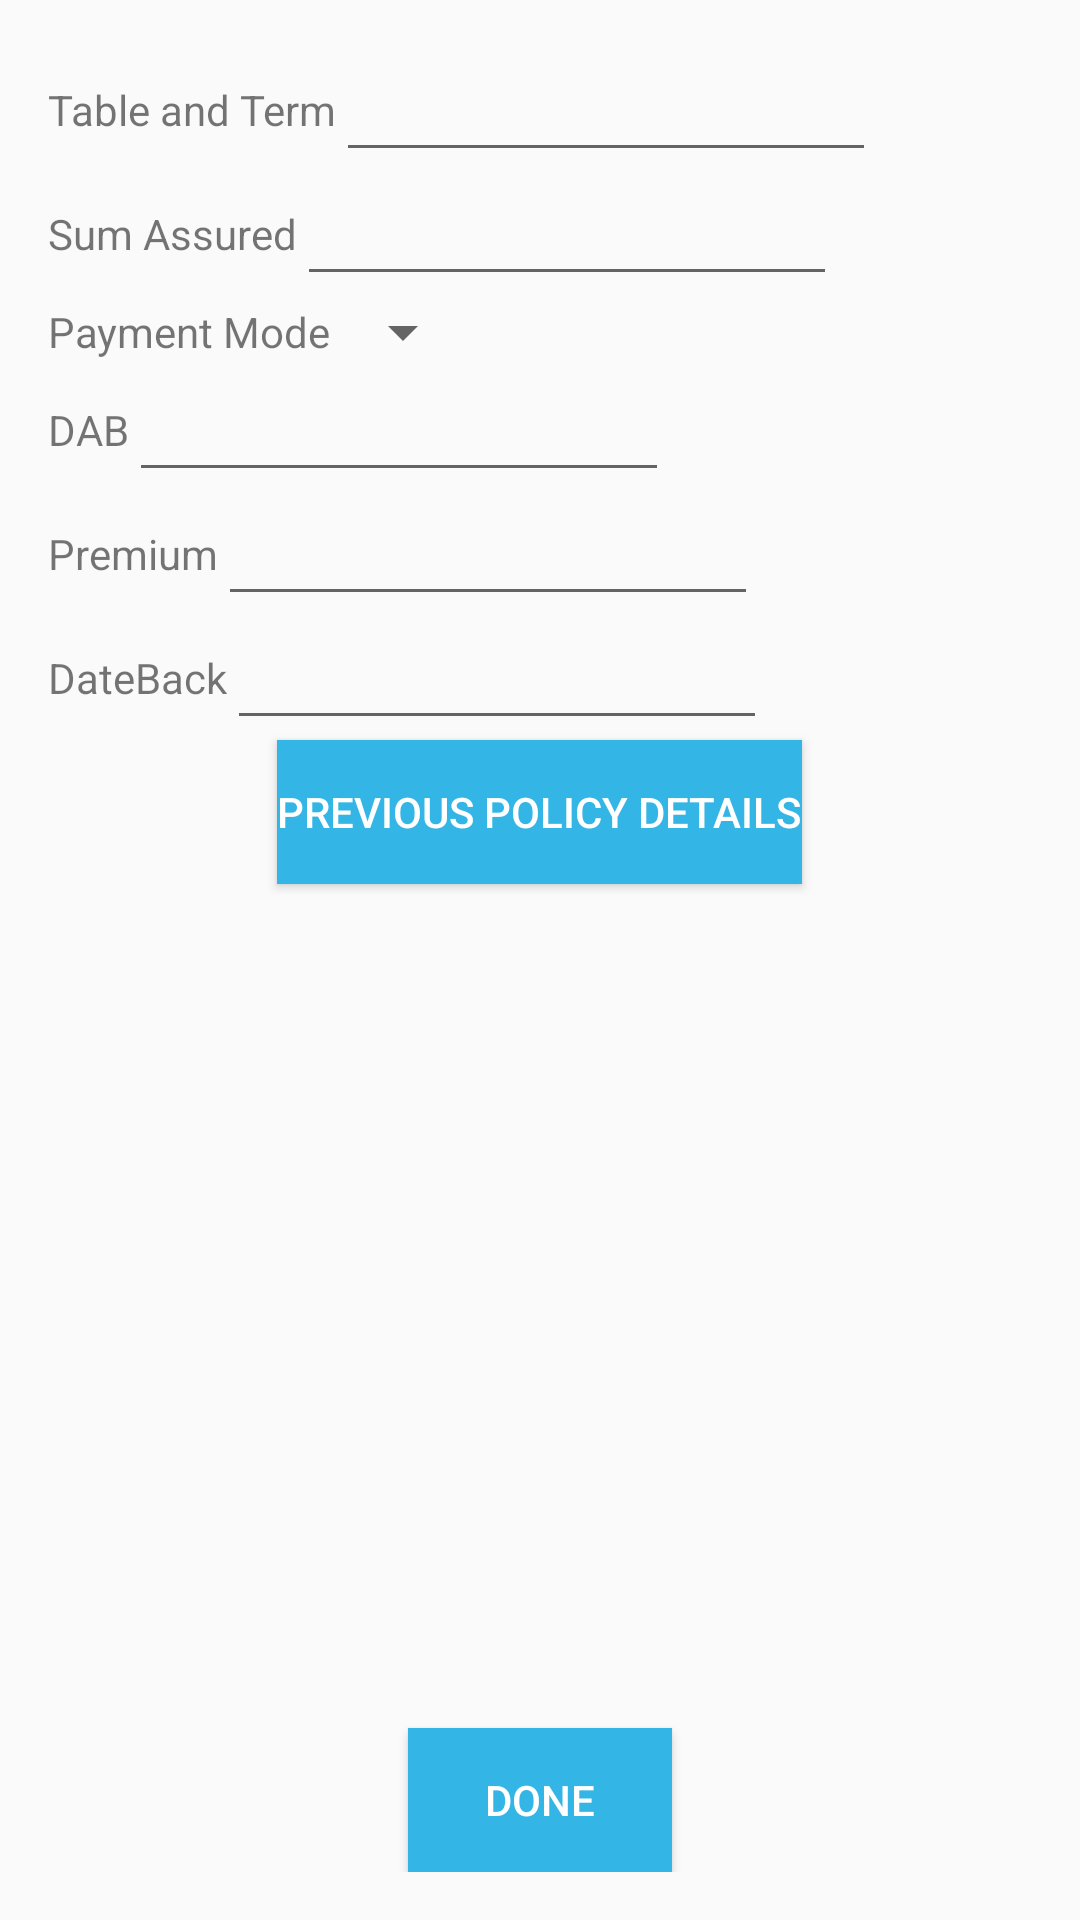

This screen was rendered from an Android layout file. Write that file and the resources it references.
<!-- AndroidManifest.xml: application theme AppTheme -->
<!-- res/layout/activity_policy_info.xml -->
<RelativeLayout xmlns:android="http://schemas.android.com/apk/res/android"
    xmlns:tools="http://schemas.android.com/tools" android:layout_width="match_parent"
    android:layout_height="match_parent" android:paddingLeft="@dimen/activity_horizontal_margin"
    android:paddingRight="@dimen/activity_horizontal_margin"
    android:paddingTop="@dimen/activity_vertical_margin"
    android:paddingBottom="@dimen/activity_vertical_margin"
    tools:context="android.lic.com.insuranceproposalapp.PolicyInfo">

    <RelativeLayout
        android:layout_width="match_parent"
        android:layout_height="wrap_content"
        android:id="@+id/tableandtermlayout"
        android:layout_centerHorizontal="true">

        <TextView
            android:layout_width="wrap_content"
            android:layout_height="wrap_content"
            android:id="@+id/tableandtermtext"
            android:text="Table and Term"
            android:layout_centerVertical="true"
            />
        <EditText
            android:layout_width="wrap_content"
            android:layout_height="wrap_content"
            android:id="@+id/tableandtermedittext"
            android:width="@dimen/text_field_width"
            android:layout_toRightOf="@+id/tableandtermtext"/>
    </RelativeLayout>
    <RelativeLayout
        android:layout_width="match_parent"
        android:layout_height="wrap_content"
        android:id="@+id/sumassuredlayout"
        android:layout_below="@+id/tableandtermlayout"
        android:layout_centerHorizontal="true">

        <TextView
            android:layout_width="wrap_content"
            android:layout_height="wrap_content"
            android:id="@+id/sumassuredtext"
            android:text="Sum Assured"
            android:layout_centerVertical="true"
            />
        <EditText
            android:layout_width="wrap_content"
            android:layout_height="wrap_content"
            android:id="@+id/sumassurededittext"
            android:width="@dimen/text_field_width"
            android:layout_toRightOf="@+id/sumassuredtext"/>
    </RelativeLayout>
    <RelativeLayout
        android:layout_width="match_parent"
        android:layout_height="wrap_content"
        android:id="@+id/paymentmodelayout"
        android:layout_below="@+id/sumassuredlayout"
        android:layout_centerHorizontal="true">

        <TextView
            android:layout_width="wrap_content"
            android:layout_height="wrap_content"
            android:id="@+id/paymentmodetext"
            android:text="Payment Mode"
            android:layout_centerVertical="true"
            />
        <Spinner
            android:layout_width="wrap_content"
            android:layout_height="wrap_content"
            android:id="@+id/paymentmodespinner"
            android:width="@dimen/text_field_width"
            android:layout_toRightOf="@+id/paymentmodetext"/>
    </RelativeLayout>
    <RelativeLayout
        android:layout_width="match_parent"
        android:layout_height="wrap_content"
        android:id="@+id/DABlayout"
        android:layout_below="@+id/paymentmodelayout"
        android:layout_centerHorizontal="true">

        <TextView
            android:layout_width="wrap_content"
            android:layout_height="wrap_content"
            android:id="@+id/DABtext"
            android:text="DAB"
            android:layout_centerVertical="true"
            />
        <EditText
            android:layout_width="wrap_content"
            android:layout_height="wrap_content"
            android:id="@+id/DABspinner"
            android:width="@dimen/text_field_width"
            android:layout_toRightOf="@+id/DABtext"/>
    </RelativeLayout>
    <RelativeLayout
        android:layout_width="match_parent"
        android:layout_height="wrap_content"
        android:id="@+id/premiumlayout"
        android:layout_below="@+id/DABlayout"
        android:layout_centerHorizontal="true">

        <TextView
            android:layout_width="wrap_content"
            android:layout_height="wrap_content"
            android:id="@+id/premiumtext"
            android:text="Premium"
            android:layout_centerVertical="true"
            />
        <EditText
            android:layout_width="wrap_content"
            android:layout_height="wrap_content"
            android:id="@+id/premiumedittext"
            android:width="@dimen/text_field_width"
            android:numeric="integer"
            android:layout_toRightOf="@+id/premiumtext"/>
    </RelativeLayout>
    <RelativeLayout
        android:layout_width="match_parent"
        android:layout_height="wrap_content"
        android:id="@+id/datebacklayout"
        android:layout_below="@+id/premiumlayout"
        android:layout_centerHorizontal="true">

        <TextView
            android:layout_width="wrap_content"
            android:layout_height="wrap_content"
            android:id="@+id/datebacktext"
            android:text="DateBack"
            android:layout_centerVertical="true"/>
        <EditText
            android:layout_width="wrap_content"
            android:layout_height="wrap_content"
            android:id="@+id/datebackedittext"
            android:width="@dimen/text_field_width"
            android:layout_toRightOf="@+id/datebacktext"/>
    </RelativeLayout>

    <Button
        android:layout_width="wrap_content"
        android:layout_height="wrap_content"
        android:text="Previous Policy Details"
        android:textColor="@android:color/background_light"
        android:background="@android:color/holo_blue_light"
        android:id="@+id/previouspolicydetailsbutton"
        android:layout_below="@+id/datebacklayout"
        android:layout_centerHorizontal="true" />

    <Button
        android:layout_width="wrap_content"
        android:layout_height="wrap_content"
        android:text="Done"
        android:textColor="@android:color/background_light"
        android:background="@android:color/holo_blue_light"
        android:id="@+id/policyinfodonebutton"
        android:layout_alignParentBottom="true"
        android:layout_centerHorizontal="true" />
</RelativeLayout>
<!-- resources referenced by this layout -->
<resources>
  <dimen name="activity_horizontal_margin">16dp</dimen>
  <dimen name="activity_vertical_margin">16dp</dimen>
  <dimen name="text_field_width">180dp</dimen>
  <style name="AppTheme" parent="Theme.AppCompat.Light.DarkActionBar">
          
      </style>
</resources>
